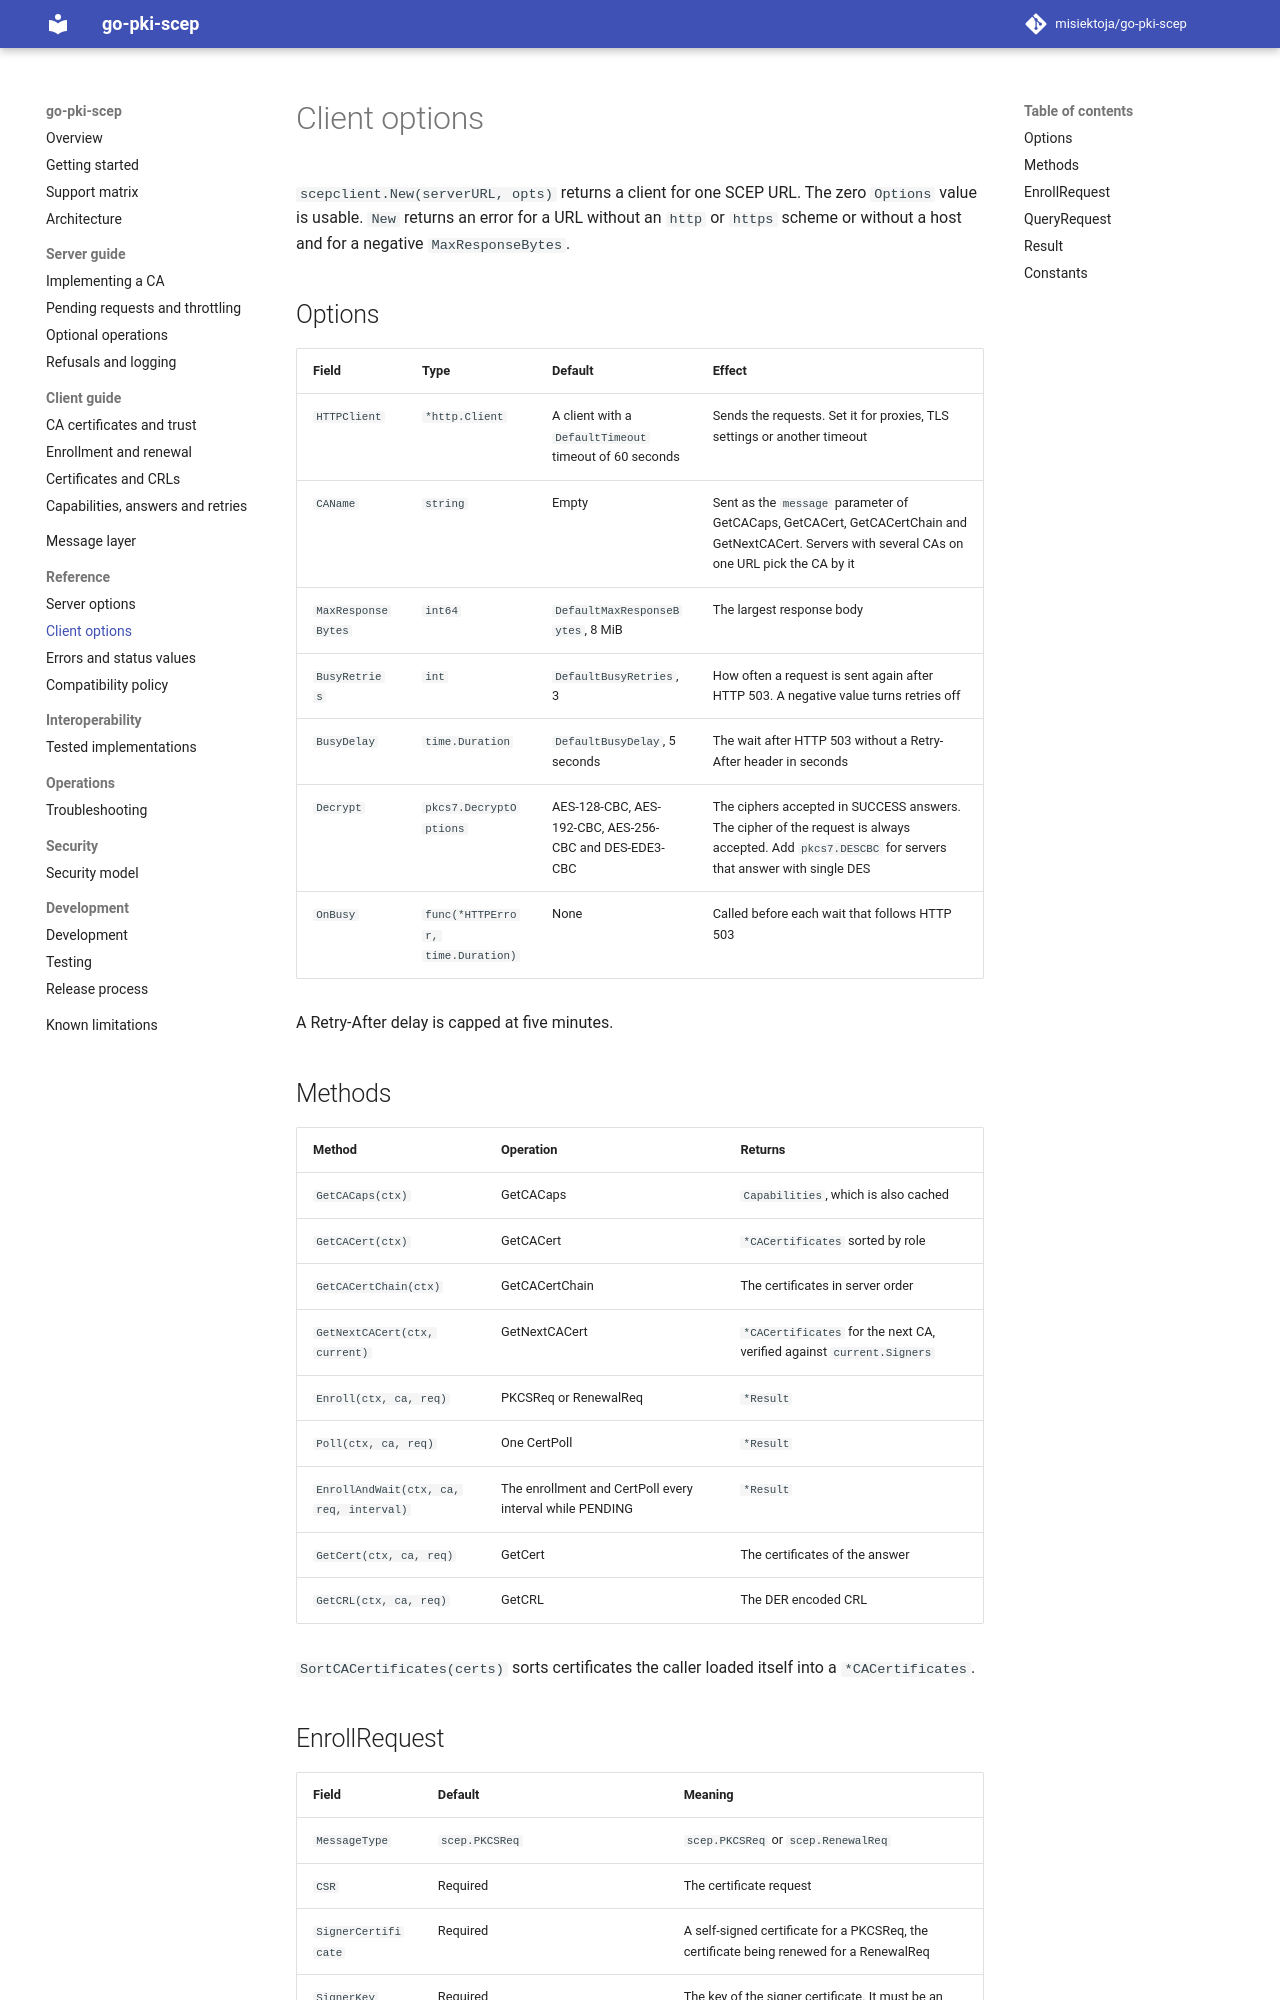

repository: misiektoja/go-pki-scep · page: reference/client-options/index.html · generator: mkdocs

---
description: "Reference of the go-pki-scep scepclient Options for scepclient.New with defaults, methods, request types and results."
---

# Client options

`scepclient.New(serverURL, opts)` returns a client for one SCEP URL. The zero `Options` value is
usable. `New` returns an error for a URL without an `http` or `https` scheme or without a host and
for a negative `MaxResponseBytes`.

## Options

| Field | Type | Default | Effect |
| --- | --- | --- | --- |
| `HTTPClient` | `*http.Client` | A client with a `DefaultTimeout` timeout of 60 seconds | Sends the requests. Set it for proxies, TLS settings or another timeout |
| `CAName` | `string` | Empty | Sent as the `message` parameter of GetCACaps, GetCACert, GetCACertChain and GetNextCACert. Servers with several CAs on one URL pick the CA by it |
| `MaxResponseBytes` | `int64` | `DefaultMaxResponseBytes`, 8 MiB | The largest response body |
| `BusyRetries` | `int` | `DefaultBusyRetries`, 3 | How often a request is sent again after HTTP 503. A negative value turns retries off |
| `BusyDelay` | `time.Duration` | `DefaultBusyDelay`, 5 seconds | The wait after HTTP 503 without a Retry-After header in seconds |
| `Decrypt` | `pkcs7.DecryptOptions` | AES-128-CBC, AES-192-CBC, AES-256-CBC and DES-EDE3-CBC | The ciphers accepted in SUCCESS answers. The cipher of the request is always accepted. Add `pkcs7.DESCBC` for servers that answer with single DES |
| `OnBusy` | `func(*HTTPError, time.Duration)` | None | Called before each wait that follows HTTP 503 |

A Retry-After delay is capped at five minutes.
